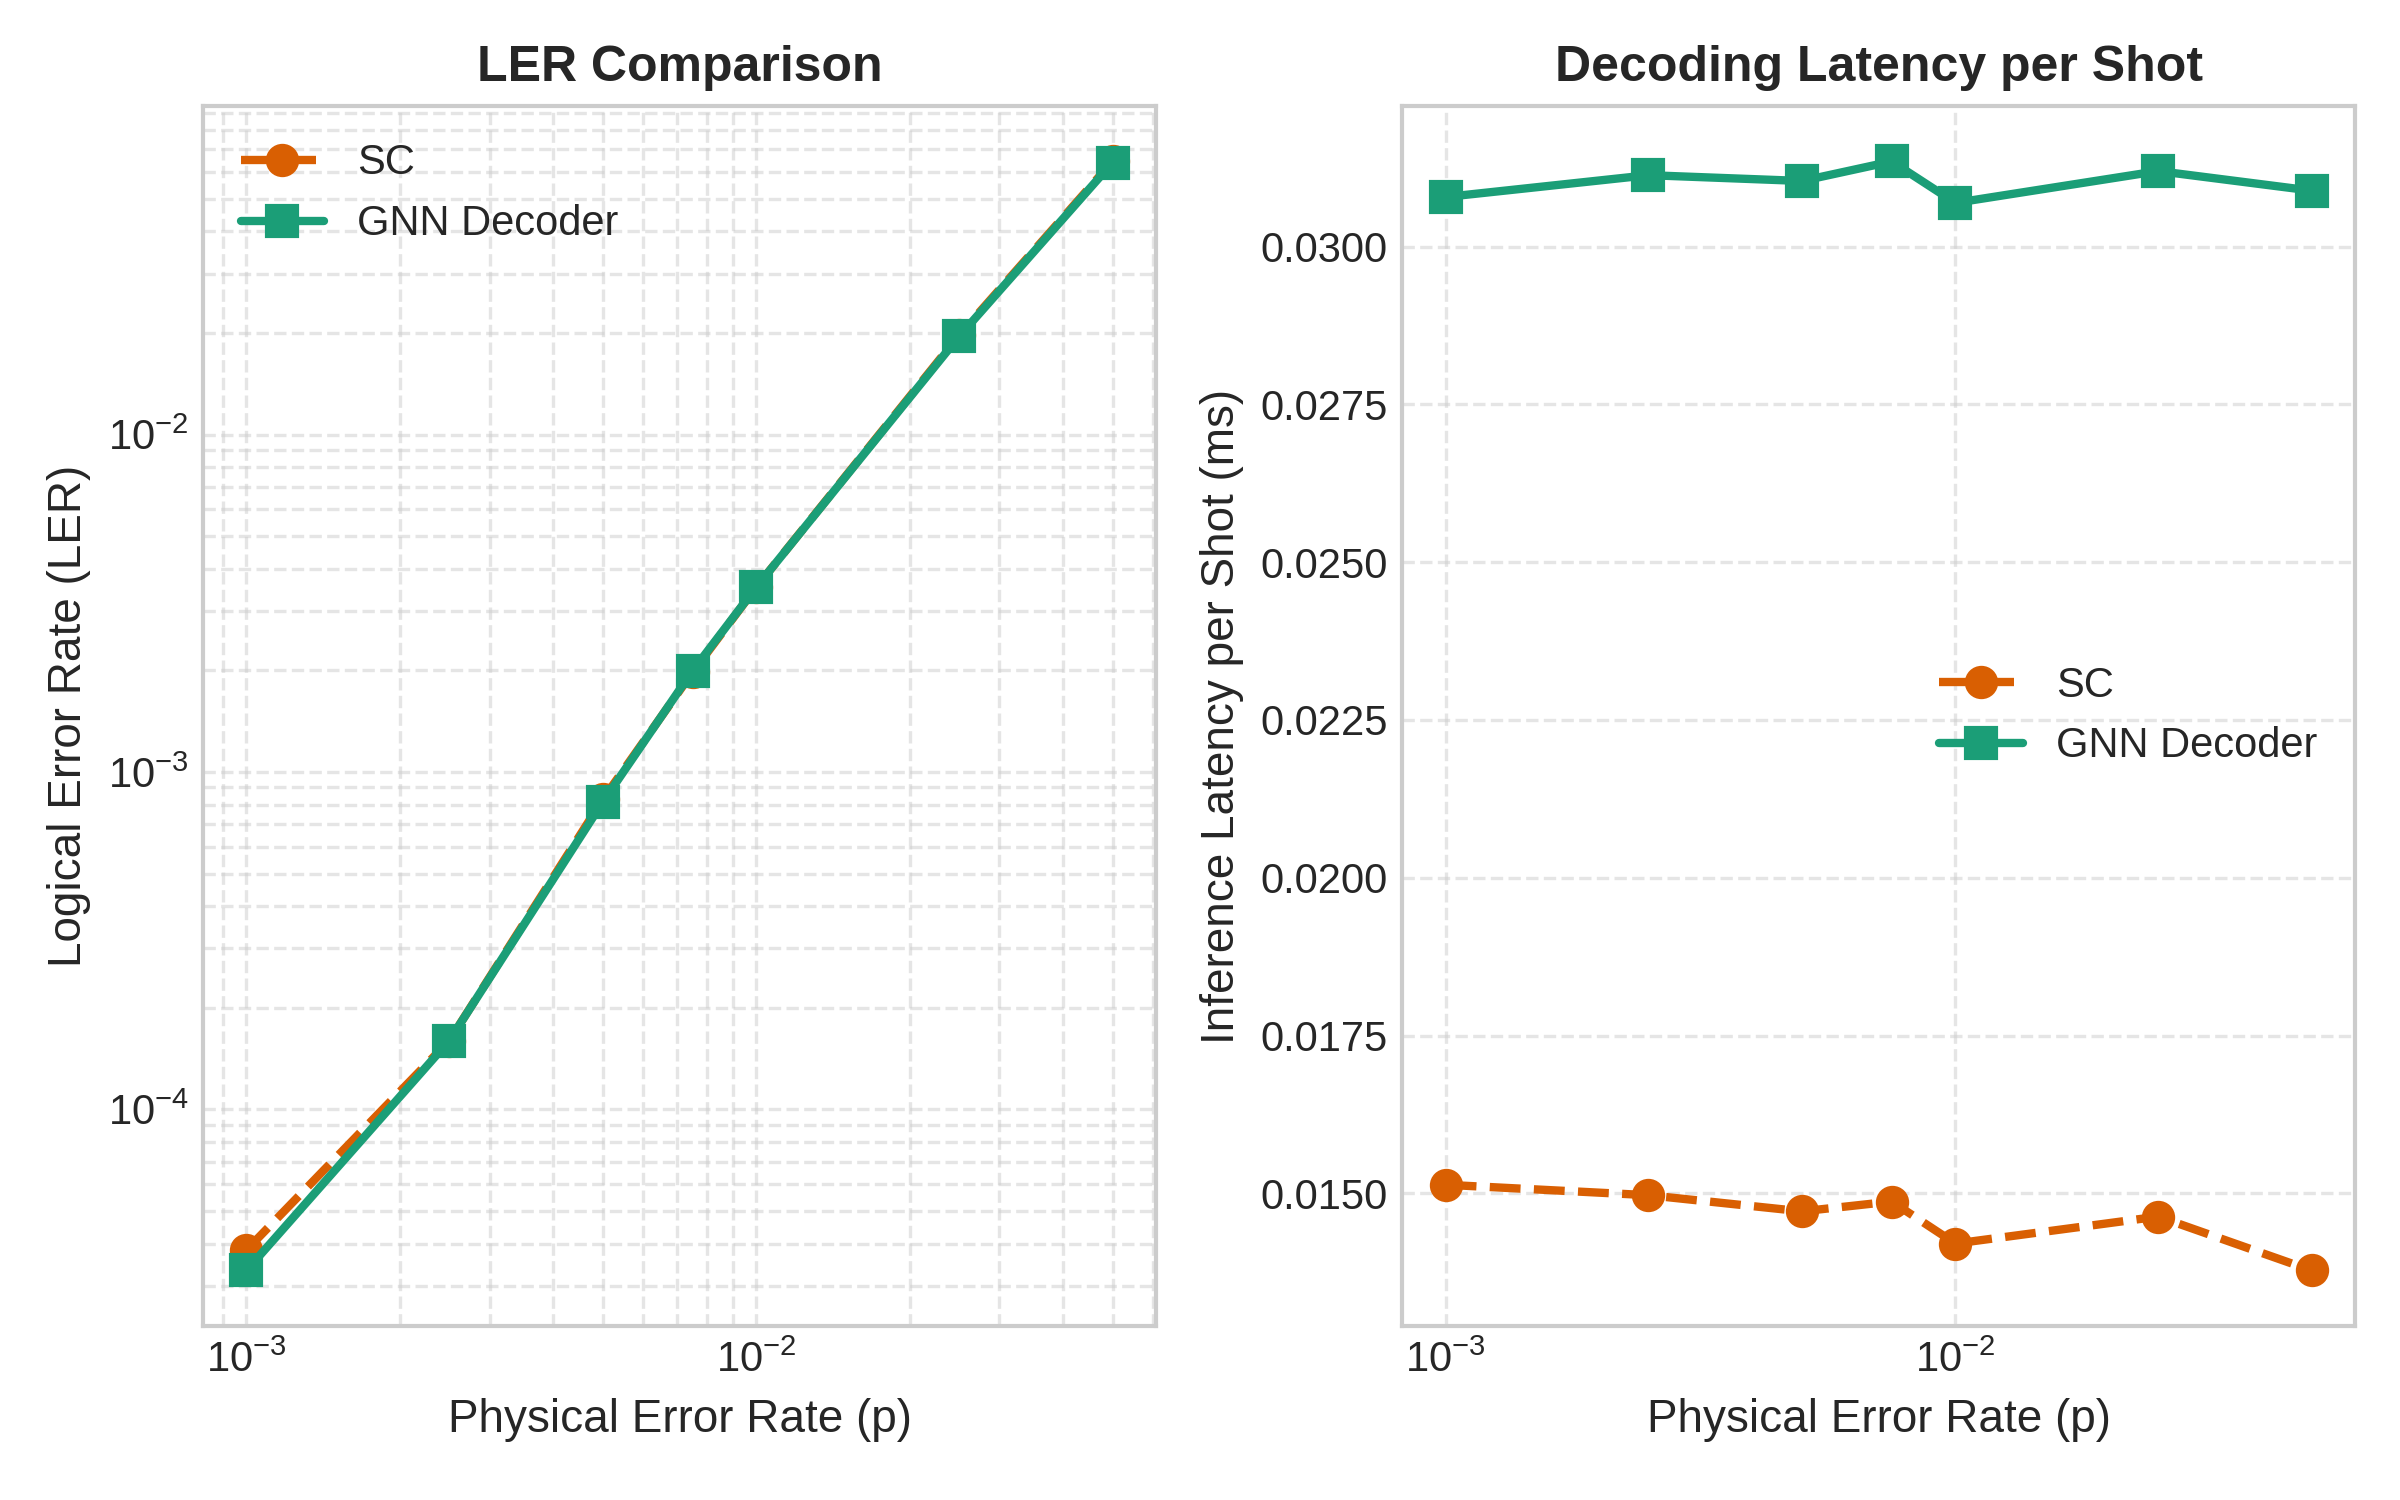

The table this chart was drawn from, first rows:
p_error, total_raw_shots, accepted_shots, acceptance_rate, gnn_error_events, traditional_error_events, target_errors_reached, traditional_LER, gnn_LER, traditional_fidelity, gnn_fidelity, gnn_precision, gnn_recall, gnn_f1_score, gnn_loss, traditional_time_sec, gnn_time_sec, traditional_ms_per_shot, gnn_ms_per_shot
0.0005, 1000000, 1000000, 1.0, 13, 12, False, 1.2e-05, 1.3e-05, 1, 1, 1, 1, 1, 2.226607893820619e-05, 0.02502, 30.97, 2.5016321800649166e-05, 0.03097
0.0005, 2000000, 2000000, 1.0, 18, 18, False, 9e-06, 9e-06, 1, 1, 1, 1, 1, 1.650939915460185e-05, 0.04916, 61.56, 2.4580441415309905e-05, 0.03078
0.0005, 3000000, 3000000, 1.0, 28, 28, False, 9.333333333333333e-06, 9.333333333333333e-06, 1, 1, 1, 1, 1, 1.612902394172973e-05, 0.07381, 92.43, 2.4602647405117748e-05, 0.03081
0.0005, 4000000, 4000000, 1.0, 37, 38, False, 9.5e-06, 9.25e-06, 1, 1, 1, 1, 1, 1.6003071574567913e-05, 0.0983, 123.4, 2.4574197479523716e-05, 0.03085
0.0005, 5000000, 5000000, 1.0, 48, 51, False, 1.02e-05, 9.6e-06, 1, 1, 1, 1, 1, 1.631348428646088e-05, 0.1234, 154.4, 2.4671348743140697e-05, 0.03087
0.0005, 6000000, 6000000, 1.0, 57, 60, False, 1e-05, 9.5e-06, 1, 1, 1, 1, 1, 1.6031951697976485e-05, 0.148, 185.1, 2.4667853334297737e-05, 0.03084
0.0005, 7000000, 7000000, 1.0, 75, 72, False, 1.0285714285714286e-05, 1.0714285714285714e-05, 1, 1, 1, 1, 1, 1.7321950640703237e-05, 0.173, 215.9, 2.471427958724754e-05, 0.03084
0.0005, 8000000, 8000000, 1.0, 79, 80, False, 1e-05, 9.875e-06, 1, 1, 1, 1, 1, 1.694524455864223e-05, 0.1974, 246.9, 2.4671010673046114e-05, 0.03087
0.0005, 9000000, 9000000, 1.0, 90, 89, False, 9.888888888888889e-06, 1e-05, 1, 1, 1, 1, 1, 1.7071362479116638e-05, 0.2216, 278, 2.4621237328069076e-05, 0.03089
0.0005, 10000000, 10000000, 1.0, 95, 95, False, 9.5e-06, 9.5e-06, 1, 1, 1, 1, 1, 1.6548839213019438e-05, 0.2459, 309.1, 2.4586351215839385e-05, 0.03091
0.0005, 11000000, 11000000, 1.0, 102, 102, False, 9.272727272727273e-06, 9.272727272727273e-06, 1, 1, 1, 1, 1, 1.6425842161798176e-05, 0.2702, 340.1, 2.4566512724215334e-05, 0.03092
0.0005, 12000000, 12000000, 1.0, 111, 111, False, 9.25e-06, 9.25e-06, 1, 1, 1, 1, 1, 1.651517375635126e-05, 0.2949, 371.4, 2.4575668193089466e-05, 0.03095
0.0005, 13000000, 13000000, 1.0, 125, 123, False, 9.461538461538461e-06, 9.615384615384616e-06, 1, 1, 1, 1, 1, 1.7121065142940657e-05, 0.3195, 402.7, 2.4580367052784334e-05, 0.03097
0.0005, 14000000, 14000000, 1.0, 135, 135, False, 9.642857142857142e-06, 9.642857142857142e-06, 1, 1, 1, 1, 1, 1.729555966538367e-05, 0.3442, 434.1, 2.4585582814844592e-05, 0.03101
0.0005, 15000000, 15000000, 1.0, 142, 144, False, 9.6e-06, 9.466666666666667e-06, 1, 1, 1, 1, 1, 1.7103434774448396e-05, 0.3686, 465.4, 2.45736471687754e-05, 0.03103
0.0005, 16000000, 16000000, 1.0, 150, 153, False, 9.5625e-06, 9.375e-06, 1, 1, 1, 1, 1, 1.7160807987192925e-05, 0.3935, 496.7, 2.4593950540293008e-05, 0.03104
0.0005, 17000000, 17000000, 1.0, 161, 163, False, 9.588235294117647e-06, 9.470588235294117e-06, 1, 1, 1, 1, 1, 1.7181048153665978e-05, 0.4187, 527.9, 2.4629548383767115e-05, 0.03105
0.0005, 18000000, 18000000, 1.0, 168, 175, False, 9.722222222222223e-06, 9.333333333333333e-06, 1, 1, 1, 1, 1, 1.7319432052479593e-05, 0.4438, 558.9, 2.4653991296266518e-05, 0.03105
0.0005, 19000000, 19000000, 1.0, 173, 185, False, 9.736842105263157e-06, 9.105263157894737e-06, 1, 1, 1, 1, 1, 1.718183176038316e-05, 0.4688, 590.3, 2.467608116076965e-05, 0.03107
0.0005, 20000000, 20000000, 1.0, 180, 196, False, 9.8e-06, 9e-06, 1, 1, 1, 1, 1, 1.7065226315315294e-05, 0.4934, 621.6, 2.4671262223273516e-05, 0.03108
0.00075, 1000000, 1000000, 1.0, 14, 16, False, 1.6e-05, 1.4e-05, 1, 1, 1, 1, 1, 2.60250444739504e-05, 0.02536, 31.24, 2.5363762397319078e-05, 0.03124
0.00075, 2000000, 2000000, 1.0, 38, 38, False, 1.9e-05, 1.9e-05, 1, 1, 1, 1, 1, 3.3450485041027606e-05, 0.05129, 62.42, 2.5647020665928723e-05, 0.03121
0.00075, 3000000, 3000000, 1.0, 60, 60, False, 2e-05, 2e-05, 1, 1, 1, 1, 1, 3.590672576462445e-05, 0.0772, 93.56, 2.573230816051364e-05, 0.03119
0.00075, 4000000, 4000000, 1.0, 76, 78, False, 1.95e-05, 1.9e-05, 1, 1, 1, 1, 1, 3.553693842450093e-05, 0.1029, 124.2, 2.5720256613567473e-05, 0.03105
0.00075, 5000000, 5000000, 1.0, 104, 102, False, 2.04e-05, 2.08e-05, 1, 1, 1, 1, 1, 3.7862939015779193e-05, 0.1286, 154.6, 2.5714481808245185e-05, 0.03092
0.00075, 6000000, 6000000, 1.0, 129, 130, False, 2.1666666666666667e-05, 2.15e-05, 1, 1, 1, 1, 1, 3.935641800420399e-05, 0.1548, 184.7, 2.580047631636262e-05, 0.03079
0.00075, 7000000, 7000000, 1.0, 153, 155, False, 2.214285714285714e-05, 2.1857142857142857e-05, 1, 1, 1, 1, 1, 4.0220556137556225e-05, 0.1805, 215, 2.5788819284311364e-05, 0.03072
0.00075, 8000000, 8000000, 1.0, 180, 180, False, 2.25e-05, 2.25e-05, 1, 1, 1, 1, 1, 4.124996013500197e-05, 0.2064, 245.4, 2.57983683841303e-05, 0.03068
0.00075, 9000000, 9000000, 1.0, 196, 197, False, 2.1888888888888887e-05, 2.177777777777778e-05, 1, 1, 1, 1, 1, 4.027616755582666e-05, 0.2319, 276.3, 2.576273757343491e-05, 0.0307
0.00075, 10000000, 10000000, 1.0, 221, 219, False, 2.19e-05, 2.21e-05, 1, 1, 1, 1, 1, 4.025119109614798e-05, 0.2579, 307.8, 2.5792604917660355e-05, 0.03078
0.00075, 11000000, 11000000, 1.0, 244, 238, False, 2.1636363636363636e-05, 2.218181818181818e-05, 1, 1, 1, 1, 1, 3.9566495711799856e-05, 0.2832, 339.1, 2.5747428140179677e-05, 0.03083
0.00075, 12000000, 12000000, 1.0, 267, 267, False, 2.225e-05, 2.225e-05, 1, 1, 1, 1, 1, 3.9989905520684036e-05, 0.3099, 370.3, 2.5823630508966743e-05, 0.03086
0.00075, 13000000, 13000000, 1.0, 284, 287, False, 2.207692307692308e-05, 2.1846153846153845e-05, 1, 1, 1, 1, 1, 3.912244119804109e-05, 0.3356, 401.7, 2.581524927742206e-05, 0.0309
0.00075, 14000000, 14000000, 1.0, 306, 308, False, 2.2e-05, 2.1857142857142857e-05, 1, 1, 1, 1, 1, 3.88942242979272e-05, 0.3617, 433, 2.5833909466330494e-05, 0.03093
0.00075, 15000000, 15000000, 1.0, 330, 330, False, 2.2e-05, 2.2e-05, 1, 1, 1, 1, 1, 3.9193868676099676e-05, 0.3874, 464.3, 2.5826214098682007e-05, 0.03095
0.00075, 16000000, 16000000, 1.0, 350, 353, False, 2.20625e-05, 2.1875e-05, 1, 1, 1, 1, 1, 3.9160428916119884e-05, 0.4133, 495.8, 2.582869550678879e-05, 0.03098
0.00075, 17000000, 17000000, 1.0, 370, 374, False, 2.2e-05, 2.1764705882352943e-05, 1, 1, 1, 1, 1, 3.939923486656142e-05, 0.4392, 527.2, 2.5832467493327225e-05, 0.03101
0.00075, 18000000, 18000000, 1.0, 387, 397, False, 2.2055555555555557e-05, 2.15e-05, 1, 1, 1, 1, 1, 3.9051860880404495e-05, 0.4651, 558.6, 2.5836943700495696e-05, 0.03103
0.00075, 19000000, 19000000, 1.0, 408, 419, False, 2.205263157894737e-05, 2.1473684210526316e-05, 1, 1, 1, 1, 1, 3.903682283279197e-05, 0.4908, 590.1, 2.58308360843282e-05, 0.03106
0.00075, 20000000, 20000000, 1.0, 432, 443, False, 2.215e-05, 2.16e-05, 1, 1, 1, 1, 1, 3.915687466809386e-05, 0.5169, 621.6, 2.5846559973433613e-05, 0.03108
0.001, 1000000, 1000000, 1.0, 37, 37, False, 3.7e-05, 3.7e-05, 1, 1, 1, 1, 1, 6.450384483877496e-05, 0.02735, 30.87, 2.7346456423401832e-05, 0.03087
0.001, 2000000, 2000000, 1.0, 70, 73, False, 3.65e-05, 3.5e-05, 1, 1, 1, 1, 1, 6.56978174136002e-05, 0.05397, 61.33, 2.6986718410626055e-05, 0.03067
0.001, 3000000, 3000000, 1.0, 110, 113, False, 3.766666666666667e-05, 3.6666666666666666e-05, 1, 1, 1, 1, 1, 6.781620972308702e-05, 0.08088, 91.88, 2.6960032681624093e-05, 0.03063
0.001, 4000000, 4000000, 1.0, 144, 148, False, 3.7e-05, 3.6e-05, 1, 1, 1, 1, 1, 6.515725578894512e-05, 0.1076, 122.3, 2.689689653925598e-05, 0.03057
0.001, 5000000, 5000000, 1.0, 198, 193, False, 3.86e-05, 3.96e-05, 1, 1, 1, 1, 1, 6.864148743216956e-05, 0.1352, 153.4, 2.704342259094119e-05, 0.03069
0.001, 6000000, 6000000, 1.0, 229, 235, False, 3.9166666666666665e-05, 3.816666666666667e-05, 1, 1, 1, 1, 1, 6.695814233163658e-05, 0.1631, 184.9, 2.7177470037713647e-05, 0.03082
